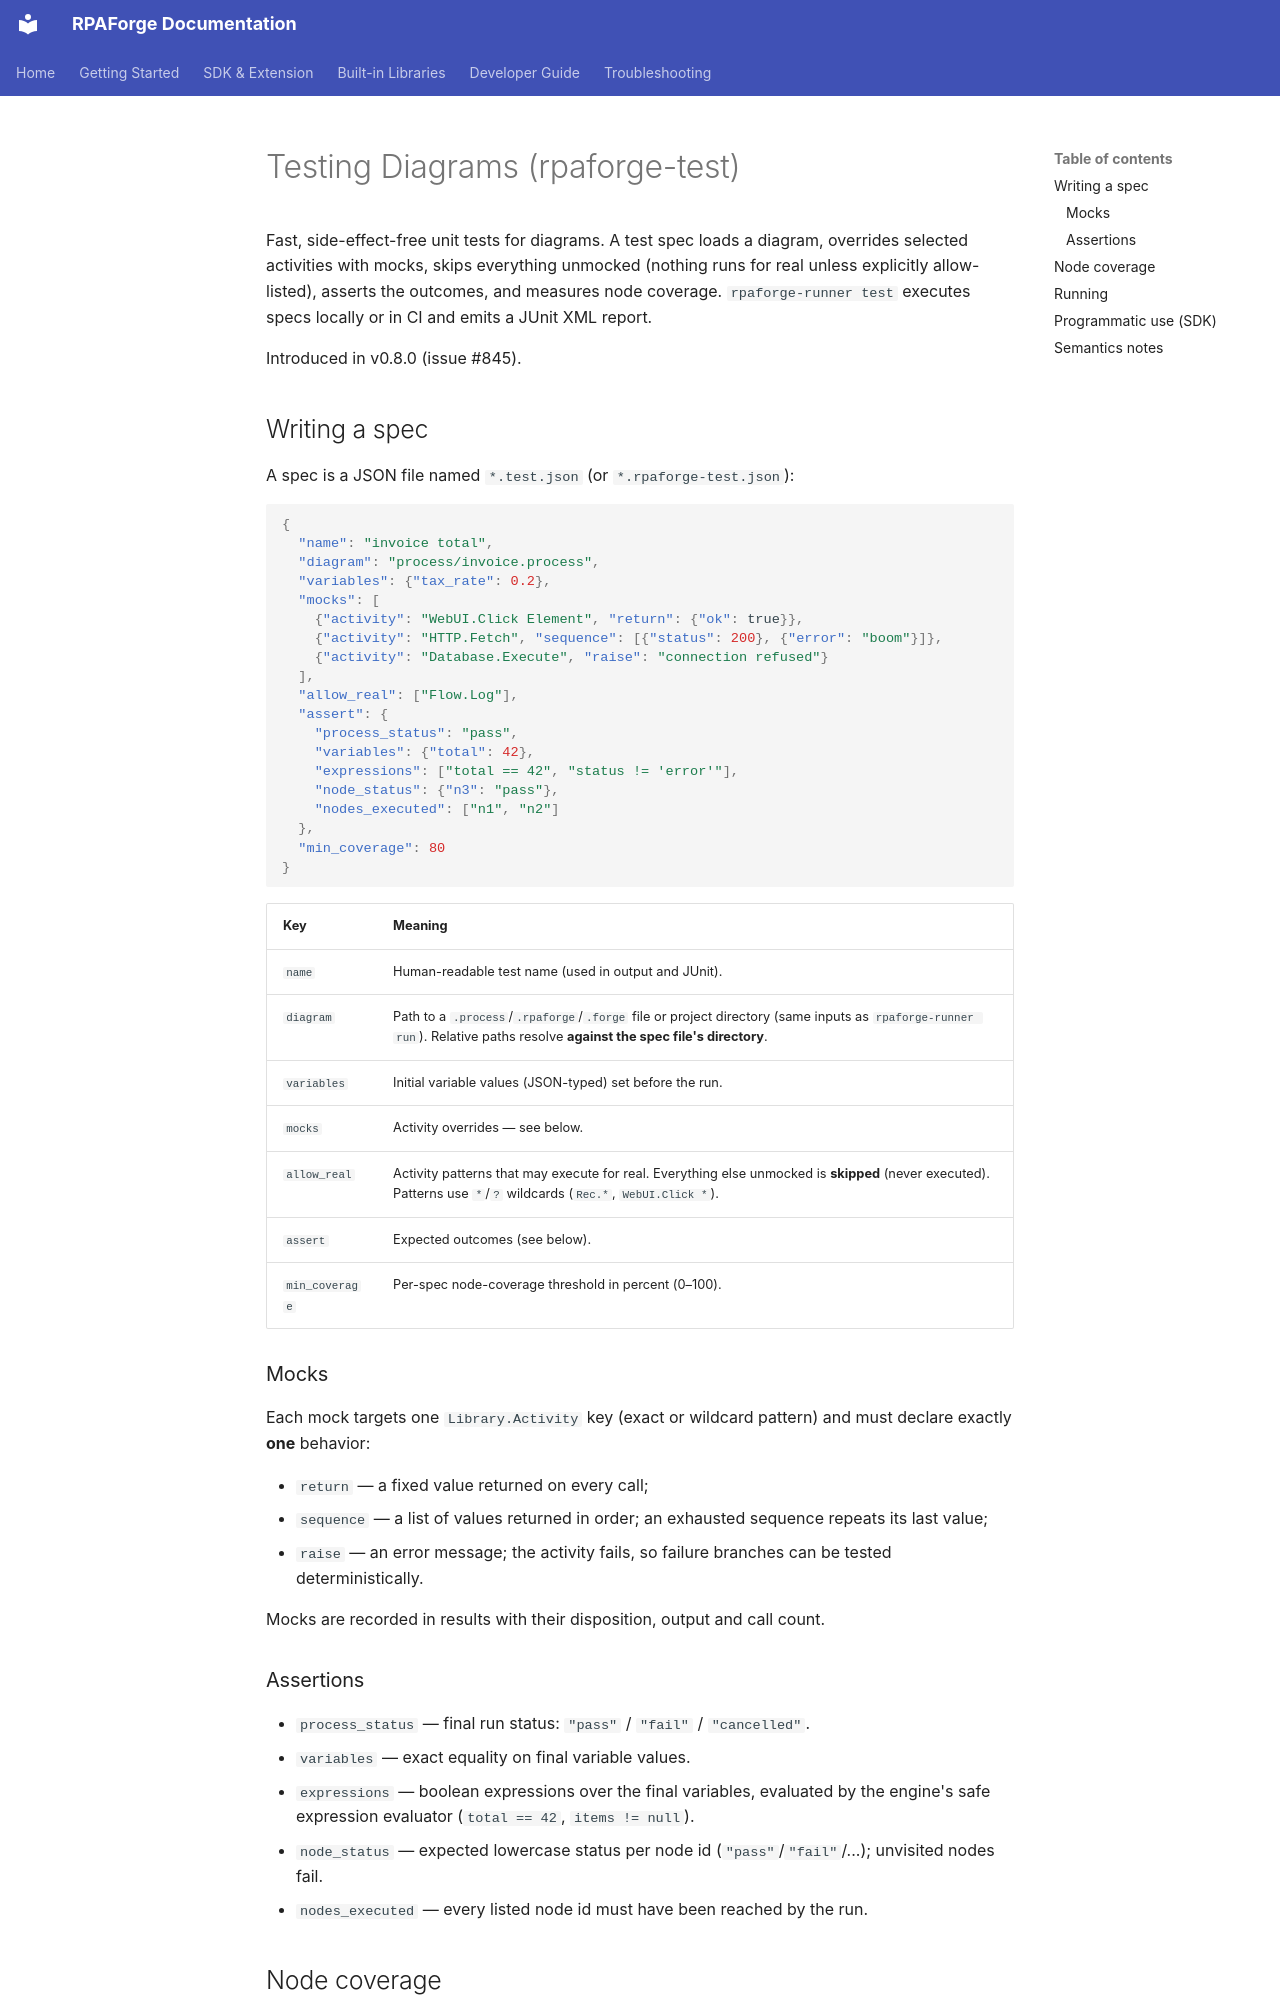

repository: chelslava/rpaforge · page: developer-guide/testing-diagrams/index.html · generator: mkdocs

# Testing Diagrams (rpaforge-test)

Fast, side-effect-free unit tests for diagrams. A test spec loads a diagram,
overrides selected activities with mocks, skips everything unmocked (nothing
runs for real unless explicitly allow-listed), asserts the outcomes, and
measures node coverage. `rpaforge-runner test` executes specs locally or in
CI and emits a JUnit XML report.

Introduced in v0.8.0 (issue #845).

## Writing a spec

A spec is a JSON file named `*.test.json` (or `*.rpaforge-test.json`):

```json
{
  "name": "invoice total",
  "diagram": "process/invoice.process",
  "variables": {"tax_rate": 0.2},
  "mocks": [
    {"activity": "WebUI.Click Element", "return": {"ok": true}},
    {"activity": "HTTP.Fetch", "sequence": [{"status": 200}, {"error": "boom"}]},
    {"activity": "Database.Execute", "raise": "connection refused"}
  ],
  "allow_real": ["Flow.Log"],
  "assert": {
    "process_status": "pass",
    "variables": {"total": 42},
    "expressions": ["total == 42", "status != 'error'"],
    "node_status": {"n3": "pass"},
    "nodes_executed": ["n1", "n2"]
  },
  "min_coverage": 80
}
```

| Key | Meaning |
|-----|---------|
| `name` | Human-readable test name (used in output and JUnit). |
| `diagram` | Path to a `.process`/`.rpaforge`/`.forge` file or project directory (same inputs as `rpaforge-runner run`). Relative paths resolve **against the spec file's directory**. |
| `variables` | Initial variable values (JSON-typed) set before the run. |
| `mocks` | Activity overrides — see below. |
| `allow_real` | Activity patterns that may execute for real. Everything else unmocked is **skipped** (never executed). Patterns use `*`/`?` wildcards (`Rec.*`, `WebUI.Click *`). |
| `assert` | Expected outcomes (see below). |
| `min_coverage` | Per-spec node-coverage threshold in percent (0–100). |

### Mocks

Each mock targets one `Library.Activity` key (exact or wildcard pattern) and
must declare exactly **one** behavior:

- `return` — a fixed value returned on every call;
- `sequence` — a list of values returned in order; an exhausted sequence
  repeats its last value;
- `raise` — an error message; the activity fails, so failure branches can be
  tested deterministically.

Mocks are recorded in results with their disposition, output and call count.

### Assertions

- `process_status` — final run status: `"pass"` / `"fail"` / `"cancelled"`.
- `variables` — exact equality on final variable values.
- `expressions` — boolean expressions over the final variables, evaluated by
  the engine's safe expression evaluator (`total == 42`, `items != null`).
- `node_status` — expected lowercase status per node id
  (`"pass"`/`"fail"`/...); unvisited nodes fail.
- `nodes_executed` — every listed node id must have been reached by the run.
